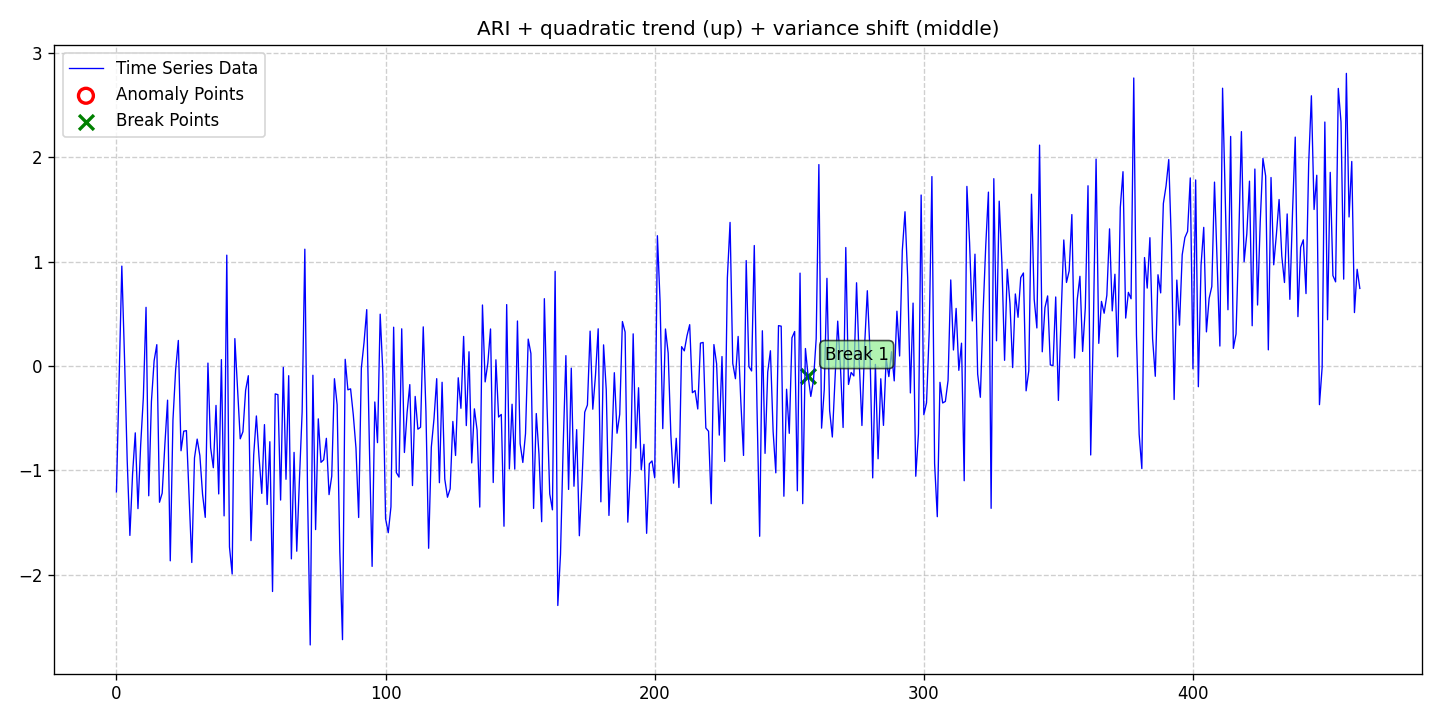

Source data for this figure (header and first rows):
date, data, stationary, det_lin_up, det_lin_down, det_quad, det_cubic, det_exp, det_damped, stoc_trend, volatility, single_seas, multiple_seas, point_anom_single, point_anom_multi, collect_anom, context_anom, mean_shift, var_shift, trend_shift, point_anom_count, point_anom_location, point_anom_point, collect_anom_count
2020-01-01, -1.208, 0, 0, 0, 1, 0, 0, 0, 1, 0, 0, 0, 0, 0, 0, 0, 0, 1, 0, 0, none, , 0
2020-01-02, -0.141, 0, 0, 0, 1, 0, 0, 0, 1, 0, 0, 0, 0, 0, 0, 0, 0, 1, 0, 0, none, , 0
2020-01-03, 0.9567, 0, 0, 0, 1, 0, 0, 0, 1, 0, 0, 0, 0, 0, 0, 0, 0, 1, 0, 0, none, , 0
2020-01-04, 0.07947, 0, 0, 0, 1, 0, 0, 0, 1, 0, 0, 0, 0, 0, 0, 0, 0, 1, 0, 0, none, , 0
2020-01-05, -0.9063, 0, 0, 0, 1, 0, 0, 0, 1, 0, 0, 0, 0, 0, 0, 0, 0, 1, 0, 0, none, , 0
2020-01-06, -1.624, 0, 0, 0, 1, 0, 0, 0, 1, 0, 0, 0, 0, 0, 0, 0, 0, 1, 0, 0, none, , 0
2020-01-07, -1.034, 0, 0, 0, 1, 0, 0, 0, 1, 0, 0, 0, 0, 0, 0, 0, 0, 1, 0, 0, none, , 0
2020-01-08, -0.6412, 0, 0, 0, 1, 0, 0, 0, 1, 0, 0, 0, 0, 0, 0, 0, 0, 1, 0, 0, none, , 0
2020-01-09, -1.367, 0, 0, 0, 1, 0, 0, 0, 1, 0, 0, 0, 0, 0, 0, 0, 0, 1, 0, 0, none, , 0
2020-01-10, -0.7601, 0, 0, 0, 1, 0, 0, 0, 1, 0, 0, 0, 0, 0, 0, 0, 0, 1, 0, 0, none, , 0
2020-01-11, -0.3007, 0, 0, 0, 1, 0, 0, 0, 1, 0, 0, 0, 0, 0, 0, 0, 0, 1, 0, 0, none, , 0
2020-01-12, 0.5616, 0, 0, 0, 1, 0, 0, 0, 1, 0, 0, 0, 0, 0, 0, 0, 0, 1, 0, 0, none, , 0
2020-01-13, -1.244, 0, 0, 0, 1, 0, 0, 0, 1, 0, 0, 0, 0, 0, 0, 0, 0, 1, 0, 0, none, , 0
2020-01-14, -0.3408, 0, 0, 0, 1, 0, 0, 0, 1, 0, 0, 0, 0, 0, 0, 0, 0, 1, 0, 0, none, , 0
2020-01-15, 0.0491, 0, 0, 0, 1, 0, 0, 0, 1, 0, 0, 0, 0, 0, 0, 0, 0, 1, 0, 0, none, , 0
2020-01-16, 0.204, 0, 0, 0, 1, 0, 0, 0, 1, 0, 0, 0, 0, 0, 0, 0, 0, 1, 0, 0, none, , 0
2020-01-17, -1.306, 0, 0, 0, 1, 0, 0, 0, 1, 0, 0, 0, 0, 0, 0, 0, 0, 1, 0, 0, none, , 0
2020-01-18, -1.219, 0, 0, 0, 1, 0, 0, 0, 1, 0, 0, 0, 0, 0, 0, 0, 0, 1, 0, 0, none, , 0
2020-01-19, -0.7519, 0, 0, 0, 1, 0, 0, 0, 1, 0, 0, 0, 0, 0, 0, 0, 0, 1, 0, 0, none, , 0
2020-01-20, -0.3279, 0, 0, 0, 1, 0, 0, 0, 1, 0, 0, 0, 0, 0, 0, 0, 0, 1, 0, 0, none, , 0
2020-01-21, -1.868, 0, 0, 0, 1, 0, 0, 0, 1, 0, 0, 0, 0, 0, 0, 0, 0, 1, 0, 0, none, , 0
2020-01-22, -0.5186, 0, 0, 0, 1, 0, 0, 0, 1, 0, 0, 0, 0, 0, 0, 0, 0, 1, 0, 0, none, , 0
2020-01-23, -0.03576, 0, 0, 0, 1, 0, 0, 0, 1, 0, 0, 0, 0, 0, 0, 0, 0, 1, 0, 0, none, , 0
2020-01-24, 0.2443, 0, 0, 0, 1, 0, 0, 0, 1, 0, 0, 0, 0, 0, 0, 0, 0, 1, 0, 0, none, , 0
2020-01-25, -0.8127, 0, 0, 0, 1, 0, 0, 0, 1, 0, 0, 0, 0, 0, 0, 0, 0, 1, 0, 0, none, , 0
2020-01-26, -0.6255, 0, 0, 0, 1, 0, 0, 0, 1, 0, 0, 0, 0, 0, 0, 0, 0, 1, 0, 0, none, , 0
2020-01-27, -0.6198, 0, 0, 0, 1, 0, 0, 0, 1, 0, 0, 0, 0, 0, 0, 0, 0, 1, 0, 0, none, , 0
2020-01-28, -1.24, 0, 0, 0, 1, 0, 0, 0, 1, 0, 0, 0, 0, 0, 0, 0, 0, 1, 0, 0, none, , 0
2020-01-29, -1.884, 0, 0, 0, 1, 0, 0, 0, 1, 0, 0, 0, 0, 0, 0, 0, 0, 1, 0, 0, none, , 0
2020-01-30, -0.8819, 0, 0, 0, 1, 0, 0, 0, 1, 0, 0, 0, 0, 0, 0, 0, 0, 1, 0, 0, none, , 0
2020-01-31, -0.7009, 0, 0, 0, 1, 0, 0, 0, 1, 0, 0, 0, 0, 0, 0, 0, 0, 1, 0, 0, none, , 0
2020-02-01, -0.8583, 0, 0, 0, 1, 0, 0, 0, 1, 0, 0, 0, 0, 0, 0, 0, 0, 1, 0, 0, none, , 0
2020-02-02, -1.23, 0, 0, 0, 1, 0, 0, 0, 1, 0, 0, 0, 0, 0, 0, 0, 0, 1, 0, 0, none, , 0
2020-02-03, -1.451, 0, 0, 0, 1, 0, 0, 0, 1, 0, 0, 0, 0, 0, 0, 0, 0, 1, 0, 0, none, , 0
2020-02-04, 0.02754, 0, 0, 0, 1, 0, 0, 0, 1, 0, 0, 0, 0, 0, 0, 0, 0, 1, 0, 0, none, , 0
2020-02-05, -0.7837, 0, 0, 0, 1, 0, 0, 0, 1, 0, 0, 0, 0, 0, 0, 0, 0, 1, 0, 0, none, , 0
2020-02-06, -0.9754, 0, 0, 0, 1, 0, 0, 0, 1, 0, 0, 0, 0, 0, 0, 0, 0, 1, 0, 0, none, , 0
2020-02-07, -0.3782, 0, 0, 0, 1, 0, 0, 0, 1, 0, 0, 0, 0, 0, 0, 0, 0, 1, 0, 0, none, , 0
2020-02-08, -1.227, 0, 0, 0, 1, 0, 0, 0, 1, 0, 0, 0, 0, 0, 0, 0, 0, 1, 0, 0, none, , 0
2020-02-09, 0.0608, 0, 0, 0, 1, 0, 0, 0, 1, 0, 0, 0, 0, 0, 0, 0, 0, 1, 0, 0, none, , 0
2020-02-10, -1.437, 0, 0, 0, 1, 0, 0, 0, 1, 0, 0, 0, 0, 0, 0, 0, 0, 1, 0, 0, none, , 0
2020-02-11, 1.062, 0, 0, 0, 1, 0, 0, 0, 1, 0, 0, 0, 0, 0, 0, 0, 0, 1, 0, 0, none, , 0
2020-02-12, -1.735, 0, 0, 0, 1, 0, 0, 0, 1, 0, 0, 0, 0, 0, 0, 0, 0, 1, 0, 0, none, , 0
2020-02-13, -1.994, 0, 0, 0, 1, 0, 0, 0, 1, 0, 0, 0, 0, 0, 0, 0, 0, 1, 0, 0, none, , 0
2020-02-14, 0.262, 0, 0, 0, 1, 0, 0, 0, 1, 0, 0, 0, 0, 0, 0, 0, 0, 1, 0, 0, none, , 0
2020-02-15, -0.2273, 0, 0, 0, 1, 0, 0, 0, 1, 0, 0, 0, 0, 0, 0, 0, 0, 1, 0, 0, none, , 0
2020-02-16, -0.6982, 0, 0, 0, 1, 0, 0, 0, 1, 0, 0, 0, 0, 0, 0, 0, 0, 1, 0, 0, none, , 0
2020-02-17, -0.63, 0, 0, 0, 1, 0, 0, 0, 1, 0, 0, 0, 0, 0, 0, 0, 0, 1, 0, 0, none, , 0
2020-02-18, -0.2333, 0, 0, 0, 1, 0, 0, 0, 1, 0, 0, 0, 0, 0, 0, 0, 0, 1, 0, 0, none, , 0
2020-02-19, -0.0936, 0, 0, 0, 1, 0, 0, 0, 1, 0, 0, 0, 0, 0, 0, 0, 0, 1, 0, 0, none, , 0
2020-02-20, -1.674, 0, 0, 0, 1, 0, 0, 0, 1, 0, 0, 0, 0, 0, 0, 0, 0, 1, 0, 0, none, , 0
2020-02-21, -0.8528, 0, 0, 0, 1, 0, 0, 0, 1, 0, 0, 0, 0, 0, 0, 0, 0, 1, 0, 0, none, , 0
2020-02-22, -0.4793, 0, 0, 0, 1, 0, 0, 0, 1, 0, 0, 0, 0, 0, 0, 0, 0, 1, 0, 0, none, , 0
2020-02-23, -0.8788, 0, 0, 0, 1, 0, 0, 0, 1, 0, 0, 0, 0, 0, 0, 0, 0, 1, 0, 0, none, , 0
2020-02-24, -1.222, 0, 0, 0, 1, 0, 0, 0, 1, 0, 0, 0, 0, 0, 0, 0, 0, 1, 0, 0, none, , 0
2020-02-25, -0.5623, 0, 0, 0, 1, 0, 0, 0, 1, 0, 0, 0, 0, 0, 0, 0, 0, 1, 0, 0, none, , 0
2020-02-26, -1.328, 0, 0, 0, 1, 0, 0, 0, 1, 0, 0, 0, 0, 0, 0, 0, 0, 1, 0, 0, none, , 0
2020-02-27, -0.7261, 0, 0, 0, 1, 0, 0, 0, 1, 0, 0, 0, 0, 0, 0, 0, 0, 1, 0, 0, none, , 0
2020-02-28, -2.162, 0, 0, 0, 1, 0, 0, 0, 1, 0, 0, 0, 0, 0, 0, 0, 0, 1, 0, 0, none, , 0
2020-02-29, -0.2675, 0, 0, 0, 1, 0, 0, 0, 1, 0, 0, 0, 0, 0, 0, 0, 0, 1, 0, 0, none, , 0
... 403 more rows
